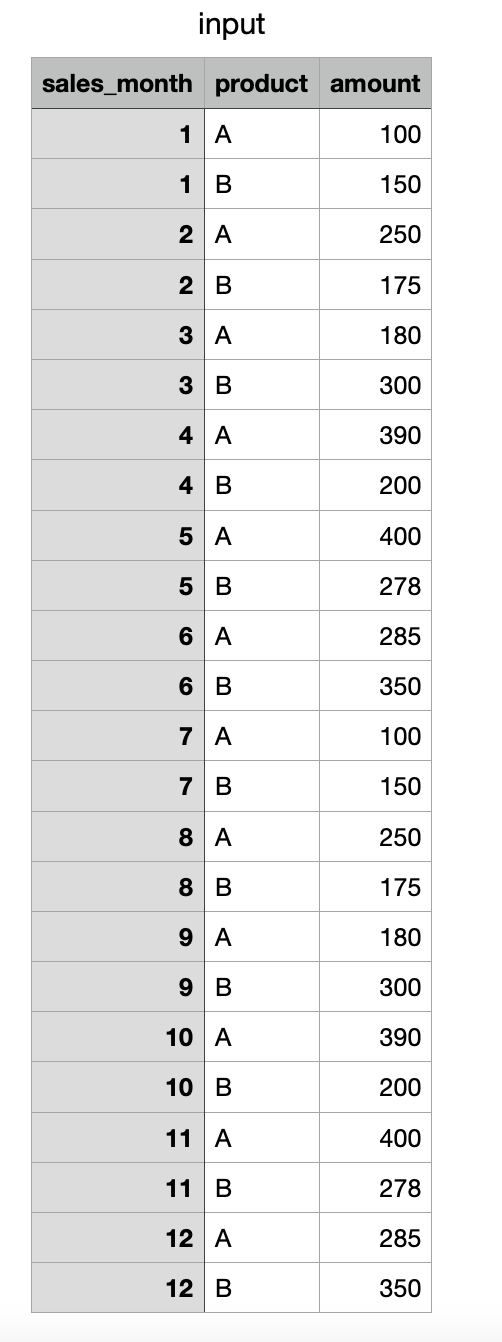

Data behind this chart, as committed beside it:
sales_month, product, amount
1, A, 100
1, B, 150
2, A, 250
2, B, 175
3, A, 180
3, B, 300
4, A, 390
4, B, 200
5, A, 400
5, B, 278
6, A, 285
6, B, 350
7, A, 100
7, B, 150
8, A, 250
8, B, 175
9, A, 180
9, B, 300
10, A, 390
10, B, 200
11, A, 400
11, B, 278
12, A, 285
12, B, 350
